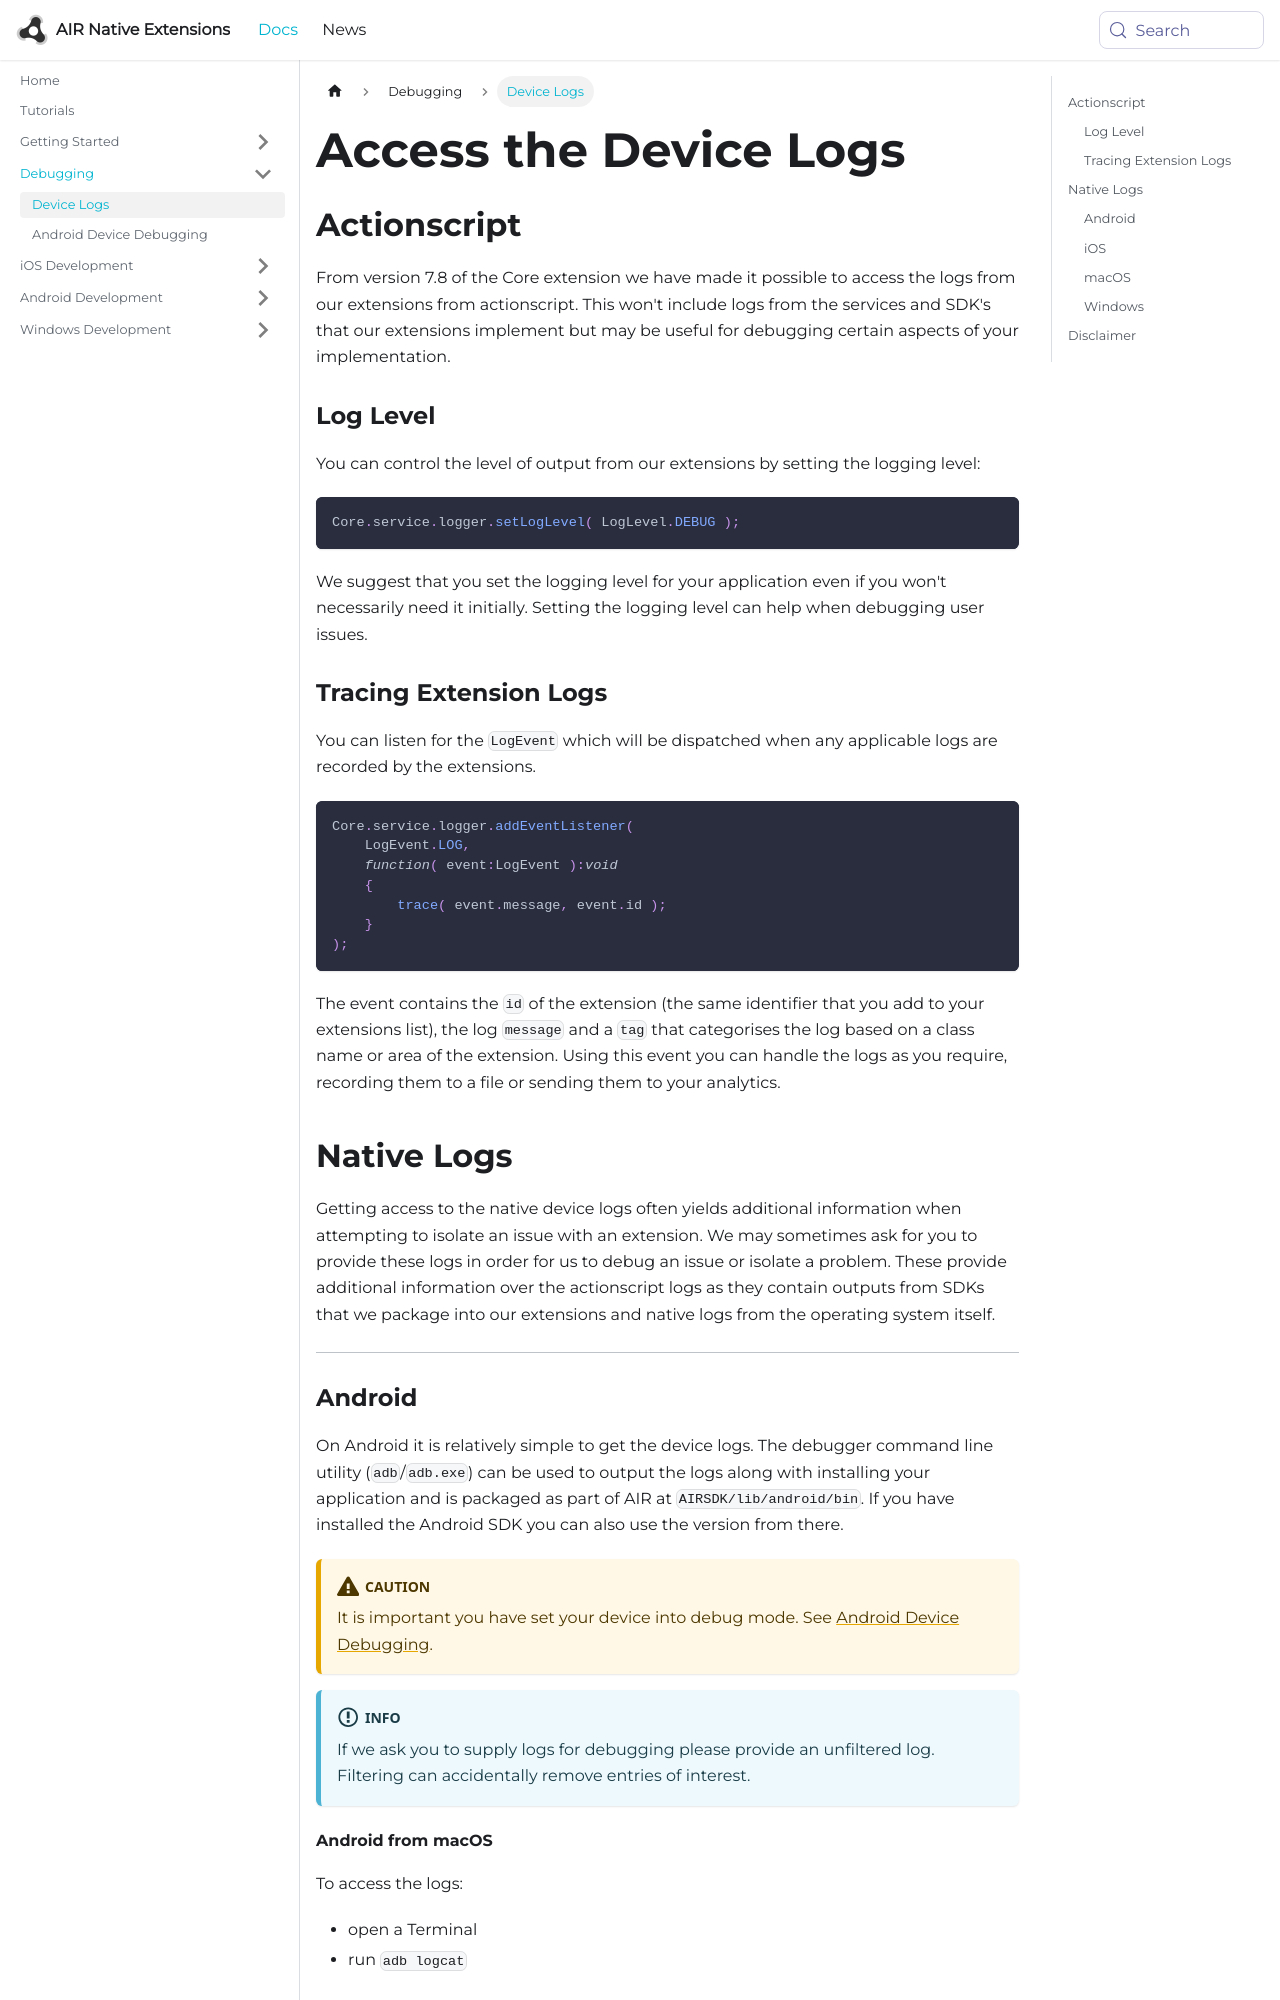

repository: airnativeextensions/nativeextensions-documentation · page: docs/tutorials/device-logs/index.html · generator: docusaurus

---
title: Device Logs
---

# Access the Device Logs


## Actionscript

From version 7.8 of the Core extension we have made it possible to access the logs from our extensions from actionscript. This won't include logs from the services and SDK's that our extensions implement but may be useful for debugging certain aspects of your implementation.

### Log Level

You can control the level of output from our extensions by setting the logging level:

```actionscript
Core.service.logger.setLogLevel( LogLevel.DEBUG );
```

We suggest that you set the logging level for your application even if you won't necessarily need it initially. Setting the logging level can help when debugging user issues. 


### Tracing Extension Logs

You can listen for the `LogEvent` which will be dispatched when any applicable logs are recorded by the extensions. 

```actionscript
Core.service.logger.addEventListener( 
    LogEvent.LOG, 
    function( event:LogEvent ):void
    {
        trace( event.message, event.id );
    }
);
```

The event contains the `id` of the extension (the same identifier that you add to your extensions list), the log `message` and a `tag` that categorises the log based on a class name or area of the extension. Using this event you can handle the logs as you require, recording them to a file or sending them to your analytics. 


## Native Logs


Getting access to the native device logs often yields additional information when attempting to isolate an issue with an extension. We may sometimes ask for you to provide these logs in order for us to debug an issue or isolate a problem. These provide additional information over the actionscript logs as they contain outputs from SDKs that we package into our extensions and native logs from the operating system itself.


---
